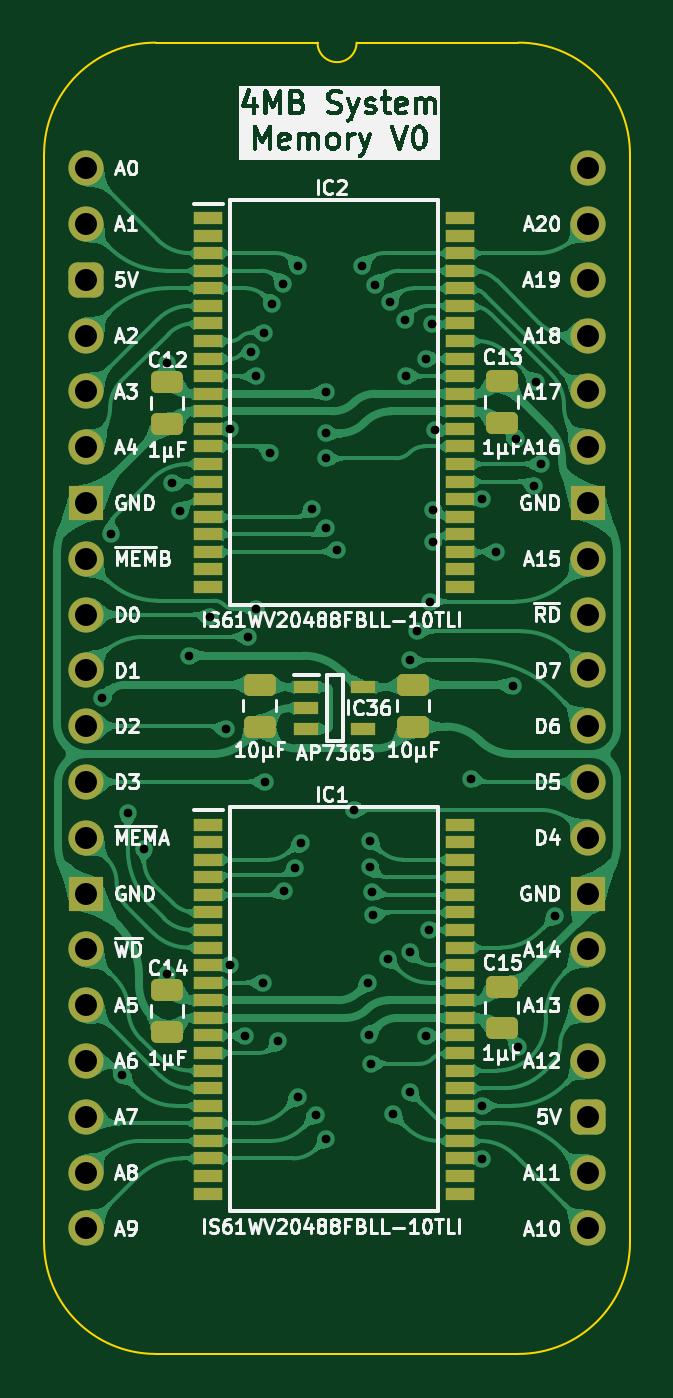
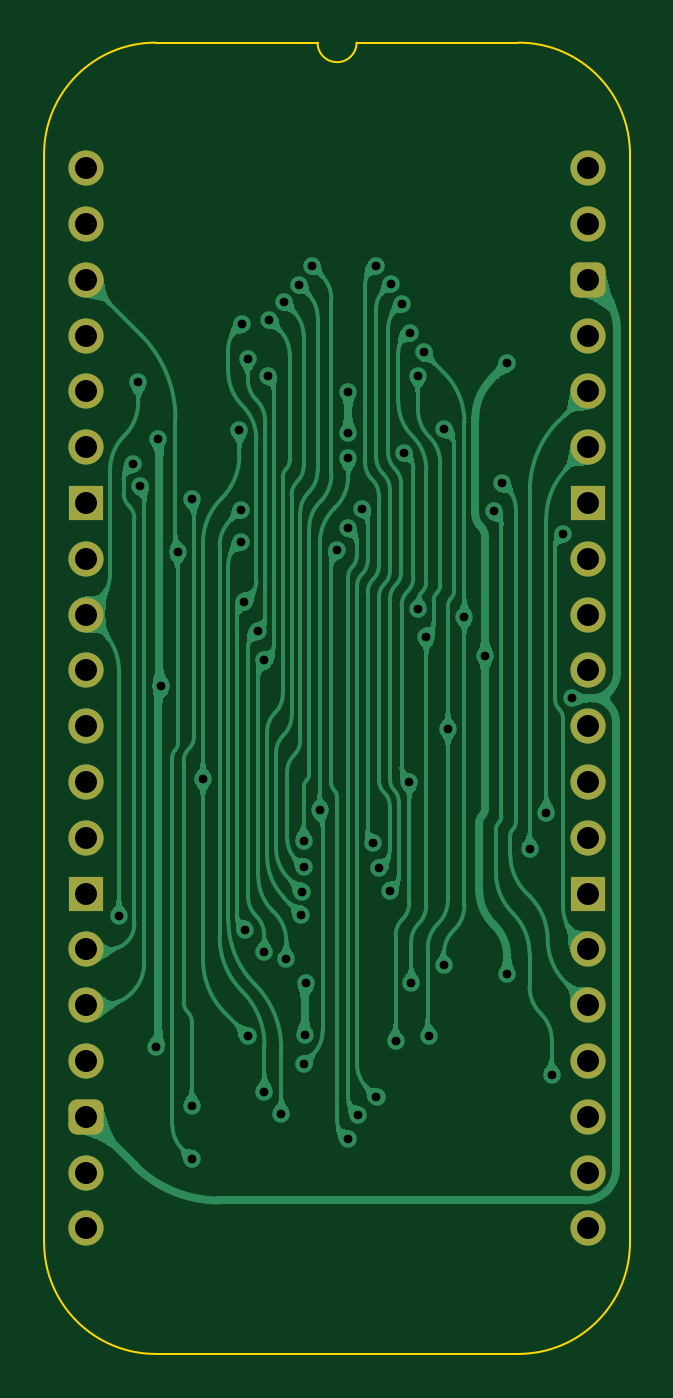
Circuit board: 11 layer files. Board 26.7 x 59.7 mm.
- bottom_copper: Memory 4MB-B_Cu.gbl (116507 bytes)
- bottom_mask: Memory 4MB-B_Mask.gbs (2133 bytes)
- paste: Memory 4MB-B_Paste.gbp (466 bytes)
- bottom_silk: Memory 4MB-B_Silkscreen.gbo (467 bytes)
- outline: Memory 4MB-Edge_Cuts.gm1 (1129 bytes)
- top_copper: Memory 4MB-F_Cu.gtl (245672 bytes)
- top_mask: Memory 4MB-F_Mask.gts (5185 bytes)
- paste: Memory 4MB-F_Paste.gtp (4081 bytes)
- top_silk: Memory 4MB-F_Silkscreen.gto (121374 bytes)
- drill: Memory 4MB-NPTH.drl (277 bytes)
- drill: Memory 4MB-PTH.drl (2018 bytes)

=== bottom_copper: Memory 4MB-B_Cu.gbl (116507 bytes, source omitted) ===
=== bottom_mask: Memory 4MB-B_Mask.gbs (2133 bytes, source withheld) ===
=== paste: Memory 4MB-B_Paste.gbp ===
%TF.GenerationSoftware,KiCad,Pcbnew,8.0.7*%
%TF.CreationDate,2025-01-30T08:13:30+02:00*%
%TF.ProjectId,Memory 4MB,4d656d6f-7279-4203-944d-422e6b696361,V0*%
%TF.SameCoordinates,Original*%
%TF.FileFunction,Paste,Bot*%
%TF.FilePolarity,Positive*%
%FSLAX46Y46*%
G04 Gerber Fmt 4.6, Leading zero omitted, Abs format (unit mm)*
G04 Created by KiCad (PCBNEW 8.0.7) date 2025-01-30 08:13:30*
%MOMM*%
%LPD*%
G01*
G04 APERTURE LIST*
G04 APERTURE END LIST*
M02*

=== bottom_silk: Memory 4MB-B_Silkscreen.gbo ===
%TF.GenerationSoftware,KiCad,Pcbnew,8.0.7*%
%TF.CreationDate,2025-01-30T08:13:31+02:00*%
%TF.ProjectId,Memory 4MB,4d656d6f-7279-4203-944d-422e6b696361,V0*%
%TF.SameCoordinates,Original*%
%TF.FileFunction,Legend,Bot*%
%TF.FilePolarity,Positive*%
%FSLAX46Y46*%
G04 Gerber Fmt 4.6, Leading zero omitted, Abs format (unit mm)*
G04 Created by KiCad (PCBNEW 8.0.7) date 2025-01-30 08:13:31*
%MOMM*%
%LPD*%
G01*
G04 APERTURE LIST*
G04 APERTURE END LIST*
M02*

=== outline: Memory 4MB-Edge_Cuts.gm1 ===
%TF.GenerationSoftware,KiCad,Pcbnew,8.0.7*%
%TF.CreationDate,2025-01-30T08:13:31+02:00*%
%TF.ProjectId,Memory 4MB,4d656d6f-7279-4203-944d-422e6b696361,V0*%
%TF.SameCoordinates,Original*%
%TF.FileFunction,Profile,NP*%
%FSLAX46Y46*%
G04 Gerber Fmt 4.6, Leading zero omitted, Abs format (unit mm)*
G04 Created by KiCad (PCBNEW 8.0.7) date 2025-01-30 08:13:31*
%MOMM*%
%LPD*%
G01*
G04 APERTURE LIST*
%TA.AperFunction,Profile*%
%ADD10C,0.100000*%
%TD*%
G04 APERTURE END LIST*
D10*
%TO.C,J7*%
X24765000Y-48895000D02*
G75*
G02*
X19685000Y-53975000I-5080000J0D01*
G01*
X19685000Y5715000D02*
G75*
G02*
X24765000Y635000I0J-5080000D01*
G01*
X12319000Y5715000D02*
G75*
G02*
X10541000Y5715000I-889000J0D01*
G01*
X3175000Y-53975000D02*
G75*
G02*
X-1905000Y-48895000I0J5080000D01*
G01*
X-1905000Y635000D02*
G75*
G02*
X3175000Y5715000I5080002J-2D01*
G01*
X24765000Y-48895000D02*
X24765000Y635000D01*
X19685000Y-53975000D02*
X3175000Y-53975000D01*
X19685000Y5715000D02*
X12319000Y5715000D01*
X10541000Y5715000D02*
X3175000Y5715000D01*
X-1905000Y635000D02*
X-1905000Y-48895000D01*
%TD*%
M02*

=== top_copper: Memory 4MB-F_Cu.gtl (245672 bytes, source omitted) ===
=== top_mask: Memory 4MB-F_Mask.gts ===
%TF.GenerationSoftware,KiCad,Pcbnew,8.0.7*%
%TF.CreationDate,2025-01-30T08:13:31+02:00*%
%TF.ProjectId,Memory 4MB,4d656d6f-7279-4203-944d-422e6b696361,V0*%
%TF.SameCoordinates,Original*%
%TF.FileFunction,Soldermask,Top*%
%TF.FilePolarity,Negative*%
%FSLAX46Y46*%
G04 Gerber Fmt 4.6, Leading zero omitted, Abs format (unit mm)*
G04 Created by KiCad (PCBNEW 8.0.7) date 2025-01-30 08:13:31*
%MOMM*%
%LPD*%
G01*
G04 APERTURE LIST*
G04 Aperture macros list*
%AMRoundRect*
0 Rectangle with rounded corners*
0 $1 Rounding radius*
0 $2 $3 $4 $5 $6 $7 $8 $9 X,Y pos of 4 corners*
0 Add a 4 corners polygon primitive as box body*
4,1,4,$2,$3,$4,$5,$6,$7,$8,$9,$2,$3,0*
0 Add four circle primitives for the rounded corners*
1,1,$1+$1,$2,$3*
1,1,$1+$1,$4,$5*
1,1,$1+$1,$6,$7*
1,1,$1+$1,$8,$9*
0 Add four rect primitives between the rounded corners*
20,1,$1+$1,$2,$3,$4,$5,0*
20,1,$1+$1,$4,$5,$6,$7,0*
20,1,$1+$1,$6,$7,$8,$9,0*
20,1,$1+$1,$8,$9,$2,$3,0*%
G04 Aperture macros list end*
%ADD10RoundRect,0.250000X-0.475000X0.250000X-0.475000X-0.250000X0.475000X-0.250000X0.475000X0.250000X0*%
%ADD11R,1.150000X0.600000*%
%ADD12O,1.600000X1.600000*%
%ADD13R,1.600000X1.600000*%
%ADD14RoundRect,0.400000X-0.400000X-0.400000X0.400000X-0.400000X0.400000X0.400000X-0.400000X0.400000X0*%
%ADD15RoundRect,0.250000X0.475000X-0.250000X0.475000X0.250000X-0.475000X0.250000X-0.475000X-0.250000X0*%
%ADD16R,1.295000X0.600000*%
G04 APERTURE END LIST*
D10*
%TO.C,C42*%
X14889000Y-25416000D03*
X14889000Y-23516000D03*
%TD*%
D11*
%TO.C,IC36*%
X12633000Y-23627000D03*
X12633000Y-25527000D03*
X10033000Y-25527000D03*
X10033000Y-24577000D03*
X10033000Y-23627000D03*
%TD*%
D10*
%TO.C,C41*%
X7904000Y-25416000D03*
X7904000Y-23516000D03*
%TD*%
D12*
%TO.C,J7*%
X22860000Y0D03*
X22860000Y-2540000D03*
X22860000Y-5080000D03*
X22860000Y-7620000D03*
X22860000Y-10160000D03*
X22860000Y-12700000D03*
D13*
X22860000Y-15240000D03*
D12*
X22860000Y-17780000D03*
X22860000Y-20320000D03*
X22860000Y-22860000D03*
X22860000Y-25400000D03*
X22860000Y-27940000D03*
X22860000Y-30480000D03*
D13*
X22860000Y-33020000D03*
D12*
X22860000Y-35560000D03*
X22860000Y-38100000D03*
X22860000Y-40640000D03*
D14*
X22860000Y-43180000D03*
D12*
X22860000Y-45720000D03*
X22860000Y-48260000D03*
X0Y-48260000D03*
X0Y-45720000D03*
X0Y-43180000D03*
X0Y-40640000D03*
X0Y-38100000D03*
X0Y-35560000D03*
D13*
X0Y-33020000D03*
D12*
X0Y-30480000D03*
X0Y-27940000D03*
X0Y-25400000D03*
X0Y-22860000D03*
X0Y-20320000D03*
X0Y-17780000D03*
D13*
X0Y-15240000D03*
D12*
X0Y-12700000D03*
X0Y-10160000D03*
X0Y-7620000D03*
D14*
X0Y-5080000D03*
D12*
X0Y-2540000D03*
X0Y0D03*
%TD*%
D15*
%TO.C,C13*%
X18923000Y-9702000D03*
X18923000Y-11602000D03*
%TD*%
D10*
%TO.C,C14*%
X3683000Y-39320000D03*
X3683000Y-37420000D03*
%TD*%
%TO.C,C12*%
X3683000Y-11634000D03*
X3683000Y-9734000D03*
%TD*%
D16*
%TO.C,IC1*%
X17031000Y-29878000D03*
X17031000Y-30678000D03*
X17031000Y-31478000D03*
X17031000Y-32278000D03*
X17031000Y-33078000D03*
X17031000Y-33878000D03*
X17031000Y-34678000D03*
X17031000Y-35478000D03*
X17031000Y-36278000D03*
X17031000Y-37078000D03*
X17031000Y-37878000D03*
X17031000Y-38678000D03*
X17031000Y-39478000D03*
X17031000Y-40278000D03*
X17031000Y-41078000D03*
X17031000Y-41878000D03*
X17031000Y-42678000D03*
X17031000Y-43478000D03*
X17031000Y-44278000D03*
X17031000Y-45078000D03*
X17031000Y-45878000D03*
X17031000Y-46678000D03*
X5575000Y-46678000D03*
X5575000Y-45878000D03*
X5575000Y-45078000D03*
X5575000Y-44278000D03*
X5575000Y-43478000D03*
X5575000Y-42678000D03*
X5575000Y-41878000D03*
X5575000Y-41078000D03*
X5575000Y-40278000D03*
X5575000Y-39478000D03*
X5575000Y-38678000D03*
X5575000Y-37878000D03*
X5575000Y-37078000D03*
X5575000Y-36278000D03*
X5575000Y-35478000D03*
X5575000Y-34678000D03*
X5575000Y-33878000D03*
X5575000Y-33078000D03*
X5575000Y-32278000D03*
X5575000Y-31478000D03*
X5575000Y-30678000D03*
X5575000Y-29878000D03*
%TD*%
D15*
%TO.C,C15*%
X18923000Y-37261000D03*
X18923000Y-39161000D03*
%TD*%
D16*
%TO.C,IC2*%
X17031000Y-2268000D03*
X17031000Y-3068000D03*
X17031000Y-3868000D03*
X17031000Y-4668000D03*
X17031000Y-5468000D03*
X17031000Y-6268000D03*
X17031000Y-7068000D03*
X17031000Y-7868000D03*
X17031000Y-8668000D03*
X17031000Y-9468000D03*
X17031000Y-10268000D03*
X17031000Y-11068000D03*
X17031000Y-11868000D03*
X17031000Y-12668000D03*
X17031000Y-13468000D03*
X17031000Y-14268000D03*
X17031000Y-15068000D03*
X17031000Y-15868000D03*
X17031000Y-16668000D03*
X17031000Y-17468000D03*
X17031000Y-18268000D03*
X17031000Y-19068000D03*
X5575000Y-19068000D03*
X5575000Y-18268000D03*
X5575000Y-17468000D03*
X5575000Y-16668000D03*
X5575000Y-15868000D03*
X5575000Y-15068000D03*
X5575000Y-14268000D03*
X5575000Y-13468000D03*
X5575000Y-12668000D03*
X5575000Y-11868000D03*
X5575000Y-11068000D03*
X5575000Y-10268000D03*
X5575000Y-9468000D03*
X5575000Y-8668000D03*
X5575000Y-7868000D03*
X5575000Y-7068000D03*
X5575000Y-6268000D03*
X5575000Y-5468000D03*
X5575000Y-4668000D03*
X5575000Y-3868000D03*
X5575000Y-3068000D03*
X5575000Y-2268000D03*
%TD*%
M02*

=== paste: Memory 4MB-F_Paste.gtp ===
%TF.GenerationSoftware,KiCad,Pcbnew,8.0.7*%
%TF.CreationDate,2025-01-30T08:13:30+02:00*%
%TF.ProjectId,Memory 4MB,4d656d6f-7279-4203-944d-422e6b696361,V0*%
%TF.SameCoordinates,Original*%
%TF.FileFunction,Paste,Top*%
%TF.FilePolarity,Positive*%
%FSLAX46Y46*%
G04 Gerber Fmt 4.6, Leading zero omitted, Abs format (unit mm)*
G04 Created by KiCad (PCBNEW 8.0.7) date 2025-01-30 08:13:30*
%MOMM*%
%LPD*%
G01*
G04 APERTURE LIST*
G04 Aperture macros list*
%AMRoundRect*
0 Rectangle with rounded corners*
0 $1 Rounding radius*
0 $2 $3 $4 $5 $6 $7 $8 $9 X,Y pos of 4 corners*
0 Add a 4 corners polygon primitive as box body*
4,1,4,$2,$3,$4,$5,$6,$7,$8,$9,$2,$3,0*
0 Add four circle primitives for the rounded corners*
1,1,$1+$1,$2,$3*
1,1,$1+$1,$4,$5*
1,1,$1+$1,$6,$7*
1,1,$1+$1,$8,$9*
0 Add four rect primitives between the rounded corners*
20,1,$1+$1,$2,$3,$4,$5,0*
20,1,$1+$1,$4,$5,$6,$7,0*
20,1,$1+$1,$6,$7,$8,$9,0*
20,1,$1+$1,$8,$9,$2,$3,0*%
G04 Aperture macros list end*
%ADD10RoundRect,0.250000X-0.475000X0.250000X-0.475000X-0.250000X0.475000X-0.250000X0.475000X0.250000X0*%
%ADD11R,1.150000X0.600000*%
%ADD12RoundRect,0.250000X0.475000X-0.250000X0.475000X0.250000X-0.475000X0.250000X-0.475000X-0.250000X0*%
%ADD13R,1.295000X0.600000*%
G04 APERTURE END LIST*
D10*
%TO.C,C42*%
X14889000Y-25416000D03*
X14889000Y-23516000D03*
%TD*%
D11*
%TO.C,IC36*%
X12633000Y-23627000D03*
X12633000Y-25527000D03*
X10033000Y-25527000D03*
X10033000Y-24577000D03*
X10033000Y-23627000D03*
%TD*%
D10*
%TO.C,C41*%
X7904000Y-25416000D03*
X7904000Y-23516000D03*
%TD*%
D12*
%TO.C,C13*%
X18923000Y-9702000D03*
X18923000Y-11602000D03*
%TD*%
D10*
%TO.C,C14*%
X3683000Y-39320000D03*
X3683000Y-37420000D03*
%TD*%
%TO.C,C12*%
X3683000Y-11634000D03*
X3683000Y-9734000D03*
%TD*%
D13*
%TO.C,IC1*%
X17031000Y-29878000D03*
X17031000Y-30678000D03*
X17031000Y-31478000D03*
X17031000Y-32278000D03*
X17031000Y-33078000D03*
X17031000Y-33878000D03*
X17031000Y-34678000D03*
X17031000Y-35478000D03*
X17031000Y-36278000D03*
X17031000Y-37078000D03*
X17031000Y-37878000D03*
X17031000Y-38678000D03*
X17031000Y-39478000D03*
X17031000Y-40278000D03*
X17031000Y-41078000D03*
X17031000Y-41878000D03*
X17031000Y-42678000D03*
X17031000Y-43478000D03*
X17031000Y-44278000D03*
X17031000Y-45078000D03*
X17031000Y-45878000D03*
X17031000Y-46678000D03*
X5575000Y-46678000D03*
X5575000Y-45878000D03*
X5575000Y-45078000D03*
X5575000Y-44278000D03*
X5575000Y-43478000D03*
X5575000Y-42678000D03*
X5575000Y-41878000D03*
X5575000Y-41078000D03*
X5575000Y-40278000D03*
X5575000Y-39478000D03*
X5575000Y-38678000D03*
X5575000Y-37878000D03*
X5575000Y-37078000D03*
X5575000Y-36278000D03*
X5575000Y-35478000D03*
X5575000Y-34678000D03*
X5575000Y-33878000D03*
X5575000Y-33078000D03*
X5575000Y-32278000D03*
X5575000Y-31478000D03*
X5575000Y-30678000D03*
X5575000Y-29878000D03*
%TD*%
D12*
%TO.C,C15*%
X18923000Y-37261000D03*
X18923000Y-39161000D03*
%TD*%
D13*
%TO.C,IC2*%
X17031000Y-2268000D03*
X17031000Y-3068000D03*
X17031000Y-3868000D03*
X17031000Y-4668000D03*
X17031000Y-5468000D03*
X17031000Y-6268000D03*
X17031000Y-7068000D03*
X17031000Y-7868000D03*
X17031000Y-8668000D03*
X17031000Y-9468000D03*
X17031000Y-10268000D03*
X17031000Y-11068000D03*
X17031000Y-11868000D03*
X17031000Y-12668000D03*
X17031000Y-13468000D03*
X17031000Y-14268000D03*
X17031000Y-15068000D03*
X17031000Y-15868000D03*
X17031000Y-16668000D03*
X17031000Y-17468000D03*
X17031000Y-18268000D03*
X17031000Y-19068000D03*
X5575000Y-19068000D03*
X5575000Y-18268000D03*
X5575000Y-17468000D03*
X5575000Y-16668000D03*
X5575000Y-15868000D03*
X5575000Y-15068000D03*
X5575000Y-14268000D03*
X5575000Y-13468000D03*
X5575000Y-12668000D03*
X5575000Y-11868000D03*
X5575000Y-11068000D03*
X5575000Y-10268000D03*
X5575000Y-9468000D03*
X5575000Y-8668000D03*
X5575000Y-7868000D03*
X5575000Y-7068000D03*
X5575000Y-6268000D03*
X5575000Y-5468000D03*
X5575000Y-4668000D03*
X5575000Y-3868000D03*
X5575000Y-3068000D03*
X5575000Y-2268000D03*
%TD*%
M02*

=== top_silk: Memory 4MB-F_Silkscreen.gto (121374 bytes, source omitted) ===
=== drill: Memory 4MB-NPTH.drl ===
M48
; DRILL file {KiCad 8.0.7} date 2025-01-30T08:13:32+0200
; FORMAT={-:-/ absolute / inch / decimal}
; #@! TF.CreationDate,2025-01-30T08:13:32+02:00
; #@! TF.GenerationSoftware,Kicad,Pcbnew,8.0.7
; #@! TF.FileFunction,NonPlated,1,2,NPTH
FMAT,2
INCH
%
G90
G05
M30

=== drill: Memory 4MB-PTH.drl ===
M48
; DRILL file {KiCad 8.0.7} date 2025-01-30T08:13:32+0200
; FORMAT={-:-/ absolute / inch / decimal}
; #@! TF.CreationDate,2025-01-30T08:13:32+02:00
; #@! TF.GenerationSoftware,Kicad,Pcbnew,8.0.7
; #@! TF.FileFunction,Plated,1,2,PTH
FMAT,2
INCH
; #@! TA.AperFunction,Plated,PTH,ViaDrill
T1C0.0157
; #@! TA.AperFunction,Plated,PTH,ComponentDrill
T2C0.0394
%
G90
G05
T1
X0.0295Y-0.95
X0.045Y-0.655
X0.065Y-1.625
X0.075Y-1.155
X0.1045Y-1.22
X0.145Y-0.35
X0.145Y-1.445
X0.155Y-0.565
X0.1691Y-0.615
X0.1845Y-0.8737
X0.2216Y-0.8039
X0.2511Y-1.005
X0.258Y-0.4672
X0.258Y-1.4283
X0.285Y-1.5555
X0.29Y-0.84
X0.295Y-0.33
X0.3047Y-0.79
X0.305Y-0.3723
X0.3171Y-1.46
X0.32Y-0.295
X0.3205Y-1.1
X0.33Y-0.51
X0.3334Y-0.2429
X0.345Y-1.565
X0.3535Y-0.2068
X0.355Y-1.295
X0.375Y-1.255
X0.3793Y-1.665
X0.38Y-0.175
X0.385Y-1.21
X0.405Y-0.61
X0.4116Y-1.6966
X0.43Y-0.4003
X0.43Y-0.475
X0.43Y-0.52
X0.43Y-0.645
X0.43Y-1.74
X0.45Y-0.685
X0.48Y-1.15
X0.495Y-0.175
X0.505Y-1.46
X0.5077Y-1.5527
X0.5095Y-1.205
X0.5097Y-1.2527
X0.51Y-1.605
X0.5133Y-1.2965
X0.5141Y-1.3378
X0.5181Y-0.2092
X0.5407Y-1.4169
X0.545Y-0.24
X0.55Y-1.695
X0.5712Y-0.272
X0.5739Y-0.3716
X0.58Y-0.8819
X0.58Y-1.655
X0.5805Y-1.4055
X0.5925Y-0.83
X0.61Y-0.3413
X0.61Y-1.555
X0.615Y-1.365
X0.6165Y-0.7767
X0.62Y-0.28
X0.622Y-0.67
X0.6226Y-0.6124
X0.625Y-0.47
X0.6902Y-1.0948
X0.71Y-0.5932
X0.71Y-1.68
X0.71Y-1.775
X0.7353Y-0.6877
X0.765Y-0.9284
X0.77Y-0.485
X0.7745Y-1.5755
X0.8031Y-0.5697
X0.8062Y-0.3838
X0.815Y-0.53
X0.8407Y-1.34
T2
X0.0Y0.0
X0.0Y-0.1
X0.0Y-0.2
X0.0Y-0.3
X0.0Y-0.4
X0.0Y-0.5
X0.0Y-0.6
X0.0Y-0.7
X0.0Y-0.8
X0.0Y-0.9
X0.0Y-1.0
X0.0Y-1.1
X0.0Y-1.2
X0.0Y-1.3
X0.0Y-1.4
X0.0Y-1.5
X0.0Y-1.6
X0.0Y-1.7
X0.0Y-1.8
X0.0Y-1.9
X0.9Y0.0
X0.9Y-0.1
X0.9Y-0.2
X0.9Y-0.3
X0.9Y-0.4
X0.9Y-0.5
X0.9Y-0.6
X0.9Y-0.7
X0.9Y-0.8
X0.9Y-0.9
X0.9Y-1.0
X0.9Y-1.1
X0.9Y-1.2
X0.9Y-1.3
X0.9Y-1.4
X0.9Y-1.5
X0.9Y-1.6
X0.9Y-1.7
X0.9Y-1.8
X0.9Y-1.9
M30
